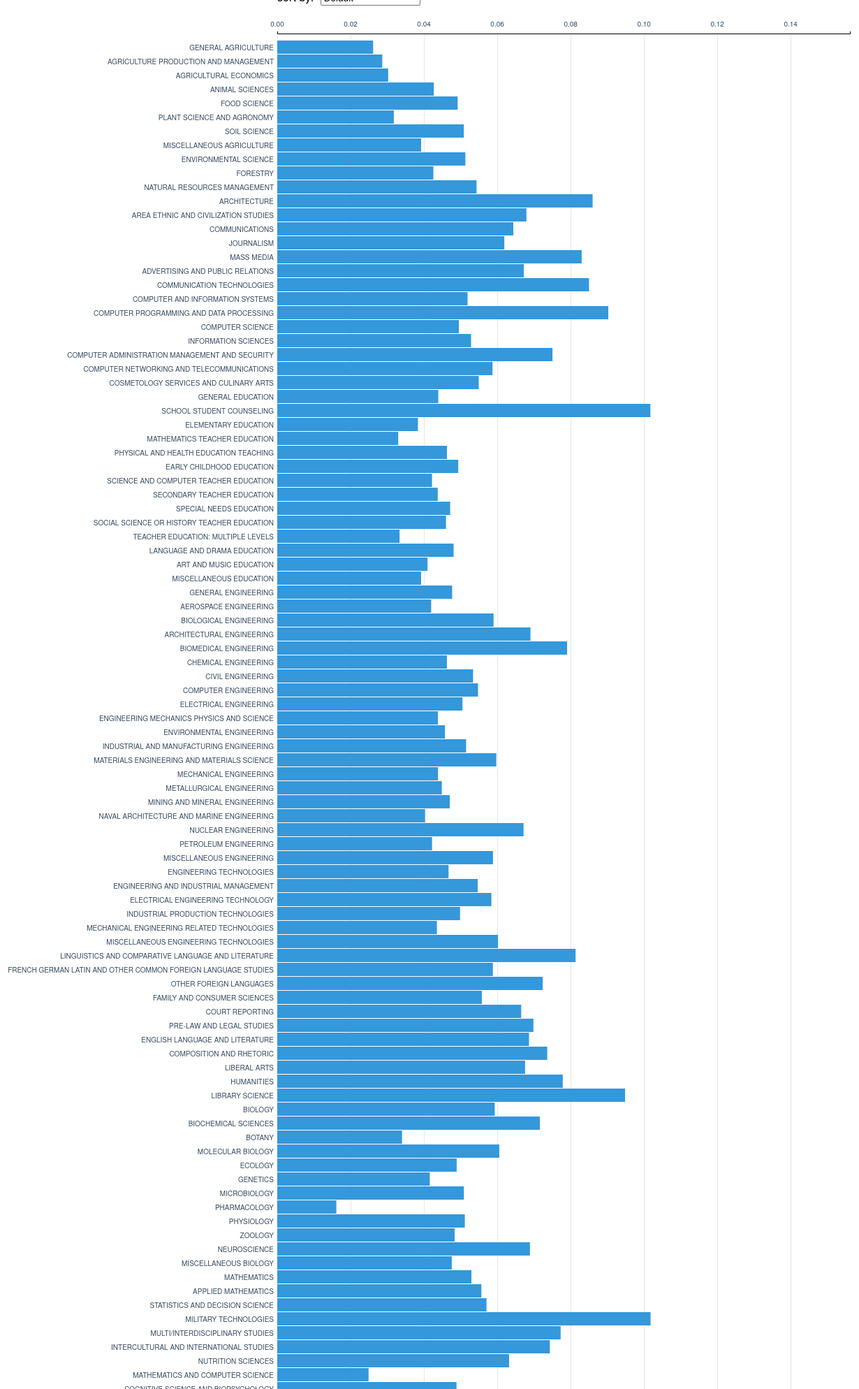
D3 v3 page, settled after 480 driven frames (8 s of simulated time); the page loaded 1 data file(s).


// ── js/index.js
d3.selection.prototype.moveToFront = function() {
  return this.each(function(){
    this.parentNode.appendChild(this);
  });
};

var margin = {top: 50, right: 30, bottom: 30, left: 400},
  width = 1250 - margin.left - margin.right,
  barHeight = 20;
  
var x = d3.scale.linear()
  .range([0, width]);

var prec = d3.format('.2g');

var viewOptions = ['Default', 'Unemployment Rate', 'Major', 'Major Category'];

d3.select("body").select("#viewSelect").selectAll("option").data(viewOptions).enter().append("option")
  .text(function(d){ return d;})
  .attr('value', function(d){ return d;});

d3.json('all-ages.json', function(error, data) { 

  data = nonZeroUnemployment(data);

  var sortType = 'descending';

  var originalData = data;
  var descendingData = sortByUnemployment(originalData);
  var ascendingData = sortByUnemployment(originalData).reverse();
  var alphabeticalData = sortByMajor(originalData);
  var categoricalData = sortByMajorCategory(originalData);

  var allMajors = getAllMajors(data);
  var allMajorCategories = getAllMajorCategories(data);
  
  var height = barHeight * data.length;

  var xAxis = d3.svg.axis()
    .scale(x)
    .orient('top')
    .innerTickSize(-height - 9)
    .outerTickSize(3)
    .tickPadding(10);

  var y = d3.scale.ordinal()
    .rangeRoundBands( [height, 0], 0.1);

  x.domain( [ 0, d3.max(data, function(d) { return d.Unemployment_rate; }) ] );
  y.domain( data.map(function(d) { return d.Major; }) );

  var chart = d3.select('#chart')
      .attr('width', width + margin.left + margin.right)
      .attr('height', height + margin.top + margin.bottom)
    .append('g')
      .attr('transform', 'translate(' + margin.left + ',' + margin.top + ')');

  chart.append('g')
    .attr('class', 'x axis')
    .attr('transform', 'translate(0, -10)')
    .call(xAxis);

  var determineData = function(view, callback) {
    var selectedView = view;
    if (selectedView == 'Unemployment Rate') {
      if (sortType == 'descending') {
        data = descendingData;
      } else {
        data = ascendingData;
      }
    } else if (selectedView == 'Major') {
      data = alphabeticalData;
    } else if (selectedView == 'Major Category') {
      data = categoricalData;
    } else { // 'Default'
      data = originalData;
    }
    callback(selectedView);
  }

  var populateChart = function(selectedView) {

    var bar = chart.selectAll('g.barg')
      .data(data, key); // update selection

    var barEnter = bar.enter(); // enter selection
    var barExit = bar.exit(); // exit selection

    // exit phase (currently no exit)
    //barExit.remove();
    
    // enter phase
    var barEnterG = barEnter.append('g')
      .attr('class', 'barg')
      .attr('transform', function(d, i) { return 'translate(0,' + (i * barHeight) + ')'; });

    barEnterG.append('rect')
      .attr('height', barHeight - 1)
      .attr('width', 0)
      .on('mouseover', function() {
        d3.select(this)
          .style('fill', '#2ecc71');
        d3.select(this.parentNode)
          .append('text')
            .attr('id', 'tooltip')
            .attr('text-anchor', 'end')
            .attr('x', function(d) {
              return x(d.Unemployment_rate) - 5;
            })
            .attr('y', 12.5)
            .style('fill', 'white')
            .text(function(d) {
              return prec(d.Unemployment_rate);
            });
        d3.select(this.parentNode).select('.major')
          .style('fill', '#2ecc71');
      })
      .on('mouseout', function() {
        d3.select(this)
          .transition().duration(10)
            .style('fill', '#3498db');
        d3.selectAll("#tooltip")
          .transition().duration(10)
            .style('opacity', 0)
            .remove()
        d3.select(this.parentNode).select('.major')
          .transition().duration(10)
            .style('fill', '#34495e');
      })
      .transition().duration(500)
        .attr('width', function(d) { return x(d.Unemployment_rate); });

    barEnterG.append('text')
      .attr('class', 'major')
      .attr('x', -5)
      .attr('y', barHeight / 2)
      .attr('dy', '.35em')
      .text(function(d) { return d.Major; })
      .on('mouseover', function() {

        d3.select(this)
          .style('fill', '#2ecc71');
        d3.select(this.parentNode)
          .append('text')
            .attr('id', 'tooltip')
            .attr('text-anchor', 'end')
            .attr('x', function(d) {
              return x(d.Unemployment_rate) - 5;
            })
            .attr('y', 12.5)
            .style('fill', 'white')
            .text(function(d) {
              return prec(d.Unemployment_rate);
            });
        d3.select(this.parentNode).select('rect')
          .style('fill', '#2ecc71');
      
      })
      .on('mouseout', function() {

        d3.select(this)
          .transition().duration(10)
            .style('fill', '#34495e');
        d3.selectAll("#tooltip")
          .transition().duration(10)
            .style('opacity', 0)
            .remove()
        d3.select(this.parentNode).select('rect')
          .transition().duration(10)
            .style('fill', '#3498db');

      })
      .style('opacity', 0)
      .transition().duration(500)
        .style('opacity', 1);

    // update phase
    bar
      .transition().duration(50)
        .style('opacity', 0)
      .transition().delay(100).duration(0)
        .attr('transform', function(d, i) { return 'translate(0,' + (i * barHeight) + ')'; })
      .transition().delay(200).duration(500)
        .style('opacity', 1);

    bar.selectAll('rect')
      .transition().delay(100)
        .attr('width', 0)
      .transition().delay(200).duration(500)
        .attr('width', function(d) { return x(d.Unemployment_rate); });

    // reverse sort type

    if (selectedView == 'Unemployment Rate') {
      document.getElementById('chart').onclick = function() {
        if (sortType == 'descending') {
          sortType = 'ascending';
        } else {
          sortType = 'descending';
        }
        document.getElementById("viewSelect").onchange();
      };
    } else {
      document.getElementById('chart').onclick = null;
    }

    // alphabetical indication

    if (selectedView == 'Major') {
      var majorAlphabeticals = getMajorAlphabeticals(data);
    } else {
      var majorAlphabeticals = [];
    }

    var letterCount = {};
    for (var i = 0; i < data.length; i++) {
      var letter = data[i].Major[0];
      if (letter in letterCount) {
        letterCount[letter]++;
      } else {
        letterCount[letter] = 1;
      }
    }

    var letterY = {};
    var yThusFar = 0;

    for (var i = 0; i < Object.keys(letterCount).length; i++) {
      var letter = Object.keys(letterCount)[i];
      letterY[letter] = yThusFar;
      yThusFar += letterCount[letter] * 20; 
    }

    var alph = chart.selectAll('g.alphg')
      .data(majorAlphabeticals); // update selection

    var alphEnter = alph.enter(); // enter selection
    var alphExit = alph.exit(); // exit selection

    var alphEnterG = alphEnter.append('g')
      .attr('class', 'alphg')
      .attr('transform', function(d) {
        return 'translate(0,' + letterY[d] + ')';
      });

    alphEnterG.append('text')
      .attr('x', width - 5)
      .attr('y', 13)
      .attr('text-anchor', 'end')
      .text( function(d) { return d; })
      .attr('pointer-events', 'none');

    alphEnterG.append('rect')
      .attr('x', width - 16)
      .attr('y', 2)
      .attr('width', 15)
      .attr('height', 15)
      .style('fill-opacity', 0)
      .on('mouseover', function(d) {

        d3.select(this.parentNode).append('rect')
          .attr('class', 'highlighter')
          .attr('height', function(d) {
            return letterCount[d] * 20 - 1;
          })
          .attr('width', width)
          .attr('fill', '#34495e')
          .style('opacity', 0)
          .transition().duration(300)
            .style('opacity', 0.2);

        d3.select(this).moveToFront();
        bar.moveToFront();

        var letter = d3.select(this.parentNode).select('text').text();

        bar.selectAll('text')
          .transition().duration(300)
            .style('fill', function(d) {
              if (d.Major[0] == letter) {
                return '#3498db';
              }
            });

        d3.select(this.parentNode).select('text')
          .transition().duration(300)
            .attr('fill', '#3498db');

      })
      .on('mouseout', function(d) {

        d3.select(this.parentNode).selectAll('.highlighter')
          .transition().duration(300)
            .style('opacity', 0)
            .remove();

        bar.selectAll('text')
          .transition().duration(300)
            .style('fill', '#34495e');

        d3.select(this.parentNode).select('text')
          .transition().duration(300)
            .attr('fill', '#34495e');

      });

    alph
      .style('opacity', 0)
      .transition().delay(200).duration(500)
        .style('opacity', 1);

    alphExit
      .transition().duration(50)
          .style('opacity', 0)
      .remove();

    // category indication

    var categoryColors = ['#f1c40f', '#e67e22', '#c0392b']

    if (selectedView == 'Major Category') {
      var majorCategories = getAllMajorCategories(data);
    } else {
      var majorCategories = [];
    }

    var categoryCount = {};
    for (var i = 0; i < data.length; i++) {
      var category = data[i].Major_category;
      if (category in categoryCount) {
        categoryCount[category]++;
      } else {
        categoryCount[category] = 1;
      }
    }

    var categoryY = {};
    var ySoFar = 0;

    for (var i = 0; i < Object.keys(categoryCount).length; i++) {
      var category = Object.keys(categoryCount)[i];
      categoryY[category] = ySoFar;
      ySoFar += categoryCount[category] * 20; 
    }

    var cat = chart.selectAll('g.catg')
      .data(majorCategories); // update selection

    var catEnter = cat.enter(); // enter selection
    var catExit = cat.exit(); // exit selection

    var catEnterG = catEnter.append('g')
      .attr('class', 'catg')
      .attr('transform', function(d) { 
        return 'translate(0,' + categoryY[d] + ')'; 
      });

    catEnterG.append('rect')
      .attr('class', 'cat')
      .attr('height', function(d) {
        return categoryCount[d] * 20 - 1;
      })
      .attr('width', width)
      .style('fill', function(d, i) {
        return categoryColors[i % 3];
      })
      .style('opacity', 0.3);

    catEnterG.append('text')
      .attr('x', width - 5)
      .attr('y', 13)
      .attr('text-anchor', 'end')
      .text( function(d) { 
        return d;
      })
      .on('mouseover', function() {

        d3.select(this)
          .transition().duration(300)
            .style('fill', '#f1c40f');

        var category = d3.select(this).text();
        bar.selectAll('rect')
          .transition().duration(300)
            .style('fill', function(d) {
              if (d.Major_category == category) {
                return '#f1c40f'
              }
            });

        bar.selectAll('text')
          .transition().duration(300)
            .style('fill', function(d) {
              if (d.Major_category == category) {
                return '#f1c40f'
              }
            });


      })
      .on('mouseout', function() {

        d3.select(this)
          .transition().duration(300)
            .style('fill', '#34495e');

        bar.selectAll('rect')
          .transition().duration(300)
            .style('fill', '#3498db');

        bar.selectAll('text')
          .transition().duration(300)
            .style('fill', '#34495e');

      });
     
    bar.moveToFront();

    cat
      .style('opacity', 0)
      .transition().delay(200).duration(500)
        .style('opacity', 1);

    catExit
      .transition().duration(50)
          .style('opacity', 0)
      .remove();

    // fixes graphical premature trigger bugs?
    d3.select('#chart')
      .attr('pointer-events', 'none')
      .transition().delay(1000)
        .attr('pointer-events', 'all');
  };

  document.getElementById("viewSelect").onchange = function () {

    determineData(this.value, populateChart);

  }; // end onchange

  document.getElementById("viewSelect").onchange(); // call this at start

}); // end d3 json read call

function key(d) {
  return d.Major;
}

function nonZeroUnemployment(data) {
  return _.reject(data, function(d) {
    return d.Unemployment_rate == 0;
  });
}

function getAllMajors(data) {
  var result = _.map(data, function(d) {
    return d.Major;
  });
  return result;
}

function getMajorAlphabeticals(data) {
  var result = _.map(data, function(d) {
    return d.Major[0]
  });
  result = _.uniq(result);
  result = _.sortBy(result);
  return result;
}

function getAllMajorCategories(data) {
  var result = _.map(data, function(d) {
    return d.Major_category;
  });
  result = _.uniq(result);
  result = _.sortBy(result);
  return result;
}

function sortByUnemployment(data) {
  return _.sortBy(data, function(d) {
    return d.Unemployment_rate;
  }).reverse();
}

function sortByMajor(data) {
  return _.sortBy(data, function(d) {
    return d.Major;
  });
}

function sortByMajorCategory(data) {
  return _.sortBy(data, function(d) {
    return d.Major_category;
  });
}

### data: all-ages.json
[
 {
  "Major_code": 1100,
  "Major": "GENERAL AGRICULTURE",
  "Major_category": "Agriculture & Natural Resources",
  "Total": 128148,
  "Employed": 90245,
  "Employed_full_time_year_round": 74078,
  "Unemployed": 2423,
  "Unemployment_rate": 0.02615,
  "Median": 50000,
  "P25th": 34000,
  "P75th": 80000
 },
 {
  "Major_code": 1101,
  "Major": "AGRICULTURE PRODUCTION AND MANAGEMENT",
  "Major_category": "Agriculture & Natural Resources",
  "Total": 95326,
  "Employed": 76865,
  "Employed_full_time_year_round": 64240,
  "Unemployed": 2266,
  "Unemployment_rate": 0.02864,
  "Median": 54000,
  "P25th": 36000,
  "P75th": 80000
 },
 {
  "Major_code": 1102,
  "Major": "AGRICULTURAL ECONOMICS",
  "Major_category": "Agriculture & Natural Resources",
  "Total": 33955,
  "Employed": 26321,
  "Employed_full_time_year_round": 22810,
  "Unemployed": 821,
  "Unemployment_rate": 0.03025,
  "Median": 63000,
  "P25th": 40000,
  "P75th": 98000
 },
 {
  "Major_code": 1103,
  "Major": "ANIMAL SCIENCES",
  "Major_category": "Agriculture & Natural Resources",
  "Total": 103549,
  "Employed": 81177,
  "Employed_full_time_year_round": 64937,
  "Unemployed": 3619,
  "Unemployment_rate": 0.04268,
  "Median": 46000,
  "P25th": 30000,
  "P75th": 72000
 },
 {
  "Major_code": 1104,
  "Major": "FOOD SCIENCE",
  "Major_category": "Agriculture & Natural Resources",
  "Total": 24280,
  "Employed": 17281,
  "Employed_full_time_year_round": 12722,
  "Unemployed": 894,
  "Unemployment_rate": 0.04919,
  "Median": 62000,
  "P25th": 38500,
  "P75th": 90000
 },
 {
  "Major_code": 1105,
  "Major": "PLANT SCIENCE AND AGRONOMY",
  "Major_category": "Agriculture & Natural Resources",
  "Total": 79409,
  "Employed": 63043,
  "Employed_full_time_year_round": 51077,
  "Unemployed": 2070,
  "Unemployment_rate": 0.03179,
  "Median": 50000,
  "P25th": 35000,
  "P75th": 75000
 },
 {
  "Major_code": 1106,
  "Major": "SOIL SCIENCE",
  "Major_category": "Agriculture & Natural Resources",
  "Total": 6586,
  "Employed": 4926,
  "Employed_full_time_year_round": 4042,
  "Unemployed": 264,
  "Unemployment_rate": 0.05087,
  "Median": 63000,
  "P25th": 39400,
  "P75th": 88000
 },
 {
  "Major_code": 1199,
  "Major": "MISCELLANEOUS AGRICULTURE",
  "Major_category": "Agriculture & Natural Resources",
  "Total": 8549,
  "Employed": 6392,
  "Employed_full_time_year_round": 5074,
  "Unemployed": 261,
  "Unemployment_rate": 0.03923,
  "Median": 52000,
  "P25th": 35000,
  "P75th": 75000
 },
 "... 165 more items"
]